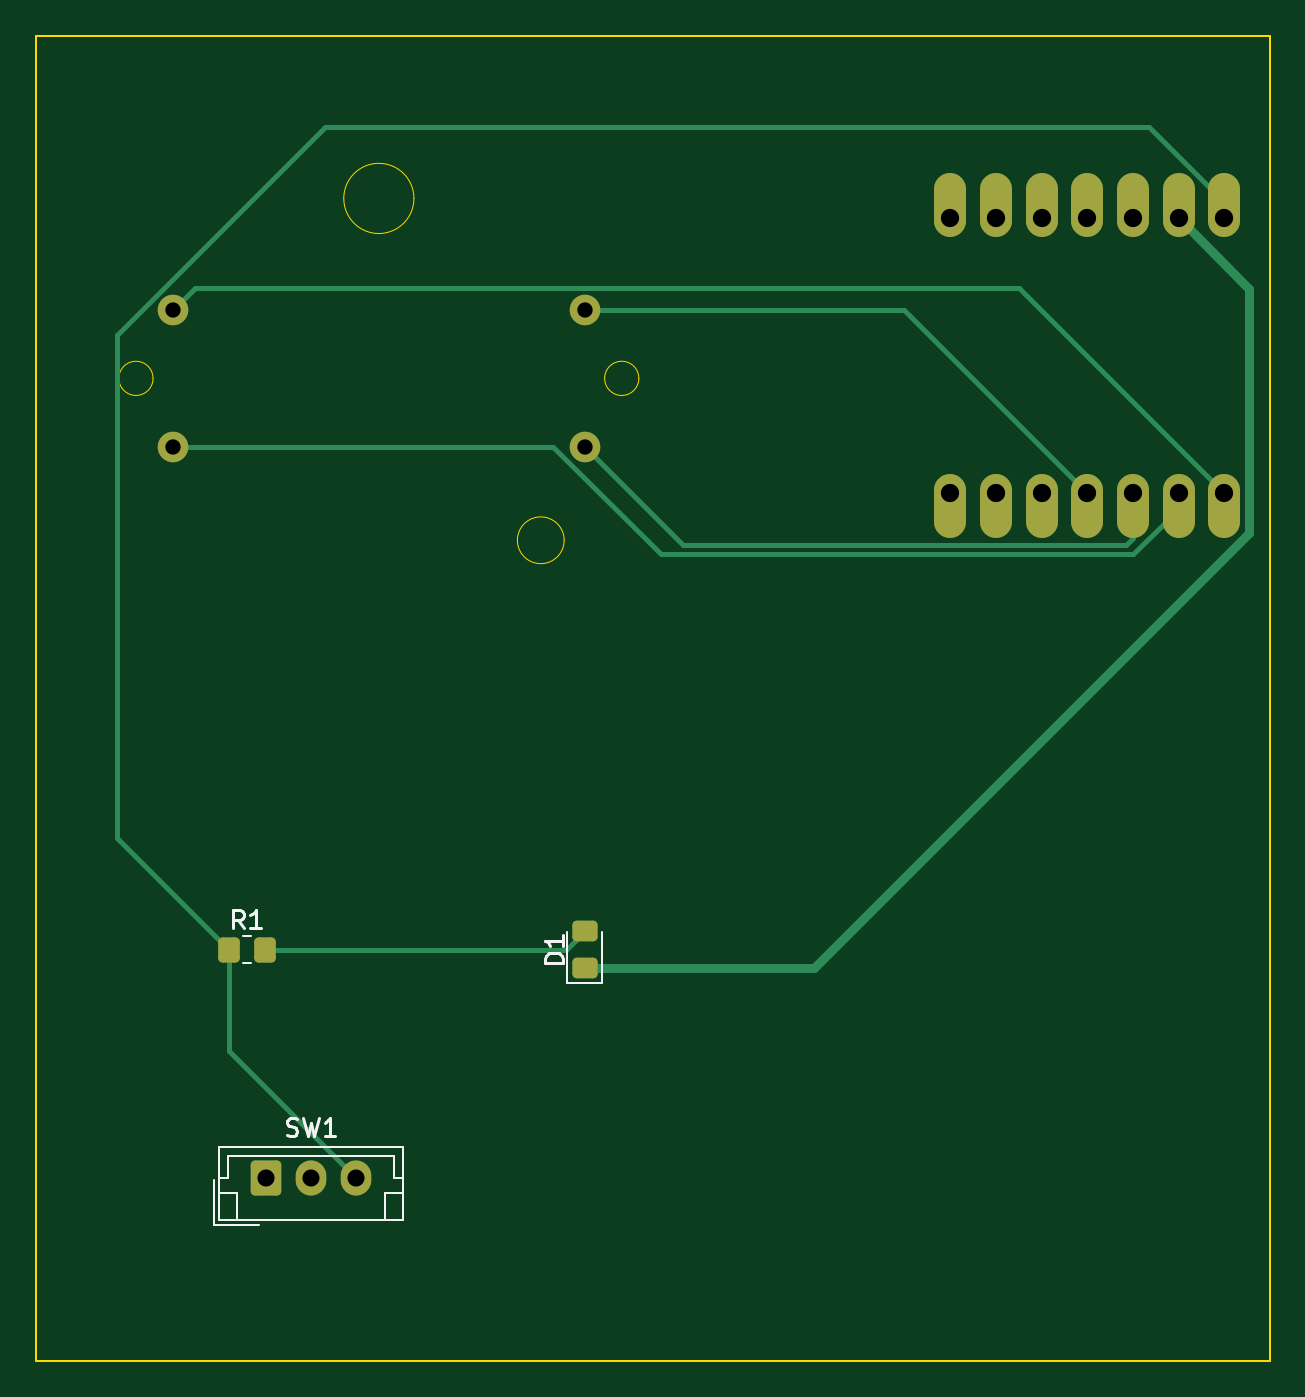
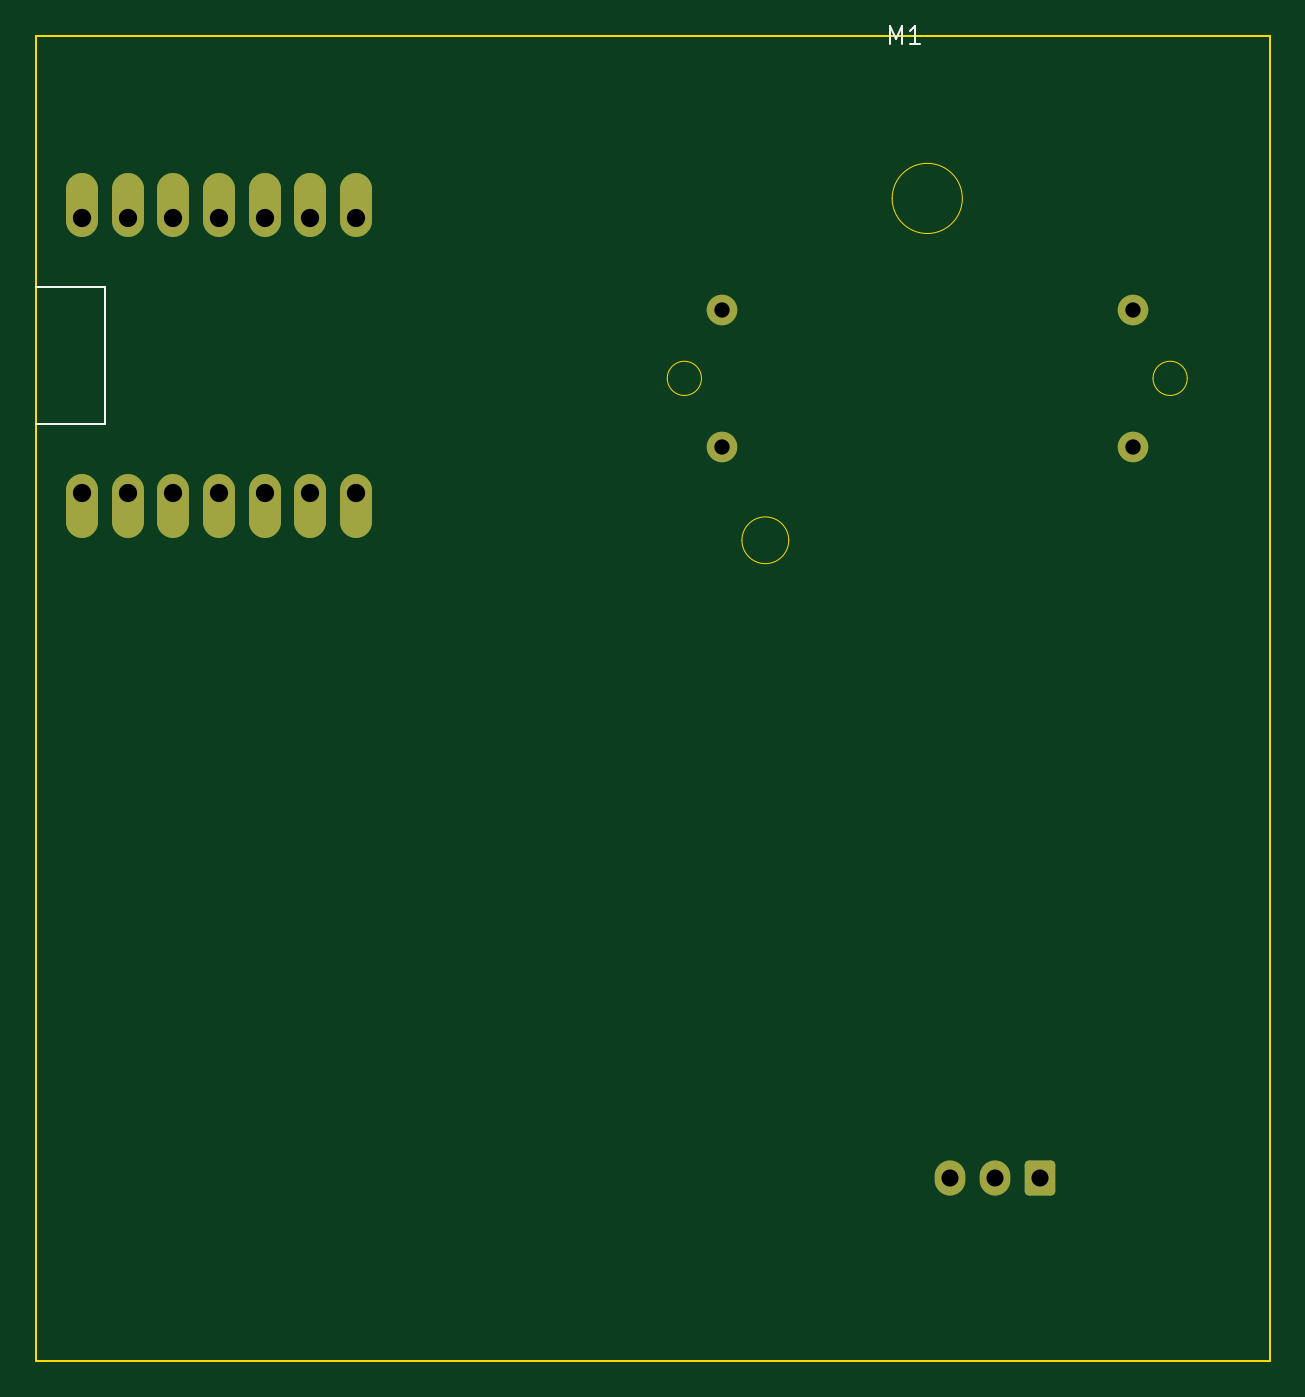
Circuit board: 11 layer files. Board 68.6 x 73.7 mm.
- bottom_copper: pcb-test-3-B_Cu.gbr (3023 bytes)
- bottom_mask: pcb-test-3-B_Mask.gbr (1780 bytes)
- paste: pcb-test-3-B_Paste.gbr (455 bytes)
- bottom_silk: pcb-test-3-B_Silkscreen.gbr (1779 bytes)
- outline: pcb-test-3-Edge_Cuts.gbr (1351 bytes)
- top_copper: pcb-test-3-F_Cu.gbr (5258 bytes)
- top_mask: pcb-test-3-F_Mask.gbr (2136 bytes)
- paste: pcb-test-3-F_Paste.gbr (1356 bytes)
- top_silk: pcb-test-3-F_Silkscreen.gbr (4634 bytes)
- drill: pcb-test-3-NPTH.drl (285 bytes)
- drill: pcb-test-3-PTH.drl (680 bytes)

=== bottom_copper: pcb-test-3-B_Cu.gbr (3023 bytes, source withheld) ===
=== bottom_mask: pcb-test-3-B_Mask.gbr (1780 bytes, source withheld) ===
=== paste: pcb-test-3-B_Paste.gbr ===
%TF.GenerationSoftware,KiCad,Pcbnew,7.0.10*%
%TF.CreationDate,2024-01-23T18:00:44-08:00*%
%TF.ProjectId,pcb-test-3,7063622d-7465-4737-942d-332e6b696361,rev?*%
%TF.SameCoordinates,Original*%
%TF.FileFunction,Paste,Bot*%
%TF.FilePolarity,Positive*%
%FSLAX46Y46*%
G04 Gerber Fmt 4.6, Leading zero omitted, Abs format (unit mm)*
G04 Created by KiCad (PCBNEW 7.0.10) date 2024-01-23 18:00:44*
%MOMM*%
%LPD*%
G01*
G04 APERTURE LIST*
G04 APERTURE END LIST*
M02*

=== bottom_silk: pcb-test-3-B_Silkscreen.gbr ===
%TF.GenerationSoftware,KiCad,Pcbnew,7.0.10*%
%TF.CreationDate,2024-01-23T18:00:44-08:00*%
%TF.ProjectId,pcb-test-3,7063622d-7465-4737-942d-332e6b696361,rev?*%
%TF.SameCoordinates,Original*%
%TF.FileFunction,Legend,Bot*%
%TF.FilePolarity,Positive*%
%FSLAX46Y46*%
G04 Gerber Fmt 4.6, Leading zero omitted, Abs format (unit mm)*
G04 Created by KiCad (PCBNEW 7.0.10) date 2024-01-23 18:00:44*
%MOMM*%
%LPD*%
G01*
G04 APERTURE LIST*
%ADD10C,0.100000*%
G04 APERTURE END LIST*
D10*
X149362580Y-83311904D02*
X148553057Y-83311904D01*
X148553057Y-83311904D02*
X148457819Y-83264285D01*
X148457819Y-83264285D02*
X148410200Y-83216666D01*
X148410200Y-83216666D02*
X148362580Y-83121428D01*
X148362580Y-83121428D02*
X148362580Y-82930952D01*
X148362580Y-82930952D02*
X148410200Y-82835714D01*
X148410200Y-82835714D02*
X148457819Y-82788095D01*
X148457819Y-82788095D02*
X148553057Y-82740476D01*
X148553057Y-82740476D02*
X149362580Y-82740476D01*
X148362580Y-81740476D02*
X148362580Y-82311904D01*
X148362580Y-82026190D02*
X149362580Y-82026190D01*
X149362580Y-82026190D02*
X149219723Y-82121428D01*
X149219723Y-82121428D02*
X149124485Y-82216666D01*
X149124485Y-82216666D02*
X149076866Y-82311904D01*
X97329523Y-66497419D02*
X97329523Y-65497419D01*
X97329523Y-65497419D02*
X96996190Y-66211704D01*
X96996190Y-66211704D02*
X96662857Y-65497419D01*
X96662857Y-65497419D02*
X96662857Y-66497419D01*
X95662857Y-66497419D02*
X96234285Y-66497419D01*
X95948571Y-66497419D02*
X95948571Y-65497419D01*
X95948571Y-65497419D02*
X96043809Y-65640276D01*
X96043809Y-65640276D02*
X96139047Y-65735514D01*
X96139047Y-65735514D02*
X96234285Y-65783133D01*
%TO.C,U1*%
X144780000Y-87630000D02*
X140970000Y-87630000D01*
X140970000Y-87630000D02*
X140970000Y-80010000D01*
X140970000Y-80010000D02*
X144780000Y-80010000D01*
%TD*%
M02*

=== outline: pcb-test-3-Edge_Cuts.gbr ===
%TF.GenerationSoftware,KiCad,Pcbnew,7.0.10*%
%TF.CreationDate,2024-01-23T18:00:44-08:00*%
%TF.ProjectId,pcb-test-3,7063622d-7465-4737-942d-332e6b696361,rev?*%
%TF.SameCoordinates,Original*%
%TF.FileFunction,Profile,NP*%
%FSLAX46Y46*%
G04 Gerber Fmt 4.6, Leading zero omitted, Abs format (unit mm)*
G04 Created by KiCad (PCBNEW 7.0.10) date 2024-01-23 18:00:44*
%MOMM*%
%LPD*%
G01*
G04 APERTURE LIST*
%TA.AperFunction,Profile*%
%ADD10C,0.100000*%
%TD*%
%TA.AperFunction,Profile*%
%ADD11C,0.050000*%
%TD*%
G04 APERTURE END LIST*
D10*
X76200000Y-139700000D02*
X144780000Y-139700000D01*
X144780000Y-66040000D02*
X76200000Y-66040000D01*
X76200000Y-139700000D02*
X76200000Y-66040000D01*
X144780000Y-66040000D02*
X144780000Y-139700000D01*
D11*
%TO.C,M1*%
X82700000Y-85090000D02*
G75*
G03*
X80800000Y-85090000I-950000J0D01*
G01*
X80800000Y-85090000D02*
G75*
G03*
X82700000Y-85090000I950000J0D01*
G01*
X97200000Y-75090000D02*
G75*
G03*
X93300000Y-75090000I-1950000J0D01*
G01*
X93300000Y-75090000D02*
G75*
G03*
X97200000Y-75090000I1950000J0D01*
G01*
X105550000Y-94090000D02*
G75*
G03*
X102950000Y-94090000I-1300000J0D01*
G01*
X102950000Y-94090000D02*
G75*
G03*
X105550000Y-94090000I1300000J0D01*
G01*
X109700000Y-85090000D02*
G75*
G03*
X107800000Y-85090000I-950000J0D01*
G01*
X107800000Y-85090000D02*
G75*
G03*
X109700000Y-85090000I950000J0D01*
G01*
%TD*%
M02*

=== top_copper: pcb-test-3-F_Cu.gbr ===
%TF.GenerationSoftware,KiCad,Pcbnew,7.0.10*%
%TF.CreationDate,2024-01-23T18:00:44-08:00*%
%TF.ProjectId,pcb-test-3,7063622d-7465-4737-942d-332e6b696361,rev?*%
%TF.SameCoordinates,Original*%
%TF.FileFunction,Copper,L1,Top*%
%TF.FilePolarity,Positive*%
%FSLAX46Y46*%
G04 Gerber Fmt 4.6, Leading zero omitted, Abs format (unit mm)*
G04 Created by KiCad (PCBNEW 7.0.10) date 2024-01-23 18:00:44*
%MOMM*%
%LPD*%
G01*
G04 APERTURE LIST*
G04 Aperture macros list*
%AMRoundRect*
0 Rectangle with rounded corners*
0 $1 Rounding radius*
0 $2 $3 $4 $5 $6 $7 $8 $9 X,Y pos of 4 corners*
0 Add a 4 corners polygon primitive as box body*
4,1,4,$2,$3,$4,$5,$6,$7,$8,$9,$2,$3,0*
0 Add four circle primitives for the rounded corners*
1,1,$1+$1,$2,$3*
1,1,$1+$1,$4,$5*
1,1,$1+$1,$6,$7*
1,1,$1+$1,$8,$9*
0 Add four rect primitives between the rounded corners*
20,1,$1+$1,$2,$3,$4,$5,0*
20,1,$1+$1,$4,$5,$6,$7,0*
20,1,$1+$1,$6,$7,$8,$9,0*
20,1,$1+$1,$8,$9,$2,$3,0*%
G04 Aperture macros list end*
%TA.AperFunction,ComponentPad*%
%ADD10O,1.778000X3.556000*%
%TD*%
%TA.AperFunction,ComponentPad*%
%ADD11O,1.700000X1.950000*%
%TD*%
%TA.AperFunction,ComponentPad*%
%ADD12RoundRect,0.250000X-0.600000X-0.725000X0.600000X-0.725000X0.600000X0.725000X-0.600000X0.725000X0*%
%TD*%
%TA.AperFunction,SMDPad,CuDef*%
%ADD13RoundRect,0.250000X-0.350000X-0.450000X0.350000X-0.450000X0.350000X0.450000X-0.350000X0.450000X0*%
%TD*%
%TA.AperFunction,ComponentPad*%
%ADD14C,1.700000*%
%TD*%
%TA.AperFunction,SMDPad,CuDef*%
%ADD15RoundRect,0.250000X0.450000X-0.325000X0.450000X0.325000X-0.450000X0.325000X-0.450000X-0.325000X0*%
%TD*%
%TA.AperFunction,Conductor*%
%ADD16C,0.500000*%
%TD*%
%TA.AperFunction,Conductor*%
%ADD17C,0.254000*%
%TD*%
G04 APERTURE END LIST*
D10*
%TO.P,U1,1,GPIO1_A0_D0*%
%TO.N,Net-(U1-GPIO1_A0_D0)*%
X142240000Y-92202000D03*
%TO.P,U1,2,GPIO2_A1_D1*%
%TO.N,Net-(M1--)*%
X139700000Y-92202000D03*
%TO.P,U1,3,GPIO3_A2_D2*%
%TO.N,Net-(U1-GPIO3_A2_D2)*%
X137160000Y-92202000D03*
%TO.P,U1,4,GPIO4_A3_D3*%
%TO.N,Net-(U1-GPIO4_A3_D3)*%
X134620000Y-92202000D03*
%TO.P,U1,5,GPIO4_A3_D3_SDA*%
%TO.N,unconnected-(U1-GPIO4_A3_D3_SDA-Pad5)*%
X132080000Y-92202000D03*
%TO.P,U1,6,GPIO6_A5_D5_SCL*%
%TO.N,unconnected-(U1-GPIO6_A5_D5_SCL-Pad6)*%
X129540000Y-92202000D03*
%TO.P,U1,7,GPIO43_TX_D6*%
%TO.N,unconnected-(U1-GPIO43_TX_D6-Pad7)*%
X127000000Y-92202000D03*
%TO.P,U1,8,5V*%
%TO.N,Net-(SW1-C)*%
X142240000Y-75438000D03*
%TO.P,U1,9,GND*%
%TO.N,GND*%
X139700000Y-75438000D03*
%TO.P,U1,10,3V3*%
%TO.N,unconnected-(U1-3V3-Pad10)*%
X137160000Y-75438000D03*
%TO.P,U1,11,GPIO9_A10_D10_COPI*%
%TO.N,unconnected-(U1-GPIO9_A10_D10_COPI-Pad11)*%
X134620000Y-75438000D03*
%TO.P,U1,12,GPIO8_A9_D9_CIPO*%
%TO.N,unconnected-(U1-GPIO8_A9_D9_CIPO-Pad12)*%
X132080000Y-75438000D03*
%TO.P,U1,13,GPIO7_A8_D8_SCK*%
%TO.N,unconnected-(U1-GPIO7_A8_D8_SCK-Pad13)*%
X129540000Y-75438000D03*
%TO.P,U1,14,GPIO44_D7_RX*%
%TO.N,unconnected-(U1-GPIO44_D7_RX-Pad14)*%
X127000000Y-75438000D03*
%TD*%
D11*
%TO.P,SW1,3,C*%
%TO.N,Net-(SW1-C)*%
X93980000Y-129540000D03*
%TO.P,SW1,2,B*%
%TO.N,VCC*%
X91480000Y-129540000D03*
D12*
%TO.P,SW1,1,A*%
%TO.N,unconnected-(SW1-A-Pad1)*%
X88980000Y-129540000D03*
%TD*%
D13*
%TO.P,R1,1*%
%TO.N,Net-(SW1-C)*%
X86900000Y-116840000D03*
%TO.P,R1,2*%
%TO.N,Net-(D1-A)*%
X88900000Y-116840000D03*
%TD*%
D14*
%TO.P,M1,4*%
%TO.N,Net-(U1-GPIO4_A3_D3)*%
X106680000Y-81280000D03*
%TO.P,M1,3*%
%TO.N,Net-(U1-GPIO3_A2_D2)*%
X106680000Y-88900000D03*
%TO.P,M1,2,-*%
%TO.N,Net-(M1--)*%
X83820000Y-88900000D03*
%TO.P,M1,1*%
%TO.N,Net-(U1-GPIO1_A0_D0)*%
X83820000Y-81280000D03*
%TD*%
D15*
%TO.P,D1,2,A*%
%TO.N,Net-(D1-A)*%
X106680000Y-115815000D03*
%TO.P,D1,1,K*%
%TO.N,GND*%
X106680000Y-117865000D03*
%TD*%
D16*
%TO.N,GND*%
X106680000Y-117865000D02*
X119435999Y-117865000D01*
X143633000Y-93667999D02*
X143633000Y-80133000D01*
X119435999Y-117865000D02*
X143633000Y-93667999D01*
X143633000Y-80133000D02*
X139700000Y-76200000D01*
D17*
%TO.N,Net-(SW1-C)*%
X86900000Y-116840000D02*
X86900000Y-122460000D01*
X86900000Y-122460000D02*
X93980000Y-129540000D01*
%TO.N,Net-(D1-A)*%
X88900000Y-116840000D02*
X105655000Y-116840000D01*
X105655000Y-116840000D02*
X106680000Y-115815000D01*
%TO.N,Net-(SW1-C)*%
X86900000Y-116840000D02*
X80670776Y-110610776D01*
X80670776Y-110610776D02*
X80670776Y-82688327D01*
X80670776Y-82688327D02*
X92239103Y-71120000D01*
X92239103Y-71120000D02*
X138067051Y-71120000D01*
X138067051Y-71120000D02*
X142240000Y-75292949D01*
X142240000Y-75292949D02*
X142240000Y-76200000D01*
%TO.N,Net-(M1--)*%
X83820000Y-88900000D02*
X104939103Y-88900000D01*
X104939103Y-88900000D02*
X110908102Y-94868999D01*
X110908102Y-94868999D02*
X137178052Y-94868999D01*
X137178052Y-94868999D02*
X139700000Y-92347051D01*
X139700000Y-92347051D02*
X139700000Y-91440000D01*
%TO.N,Net-(U1-GPIO1_A0_D0)*%
X83820000Y-81280000D02*
X85051000Y-80049000D01*
X85051000Y-80049000D02*
X130849000Y-80049000D01*
X130849000Y-80049000D02*
X142240000Y-91440000D01*
%TO.N,Net-(U1-GPIO3_A2_D2)*%
X106680000Y-88900000D02*
X112141000Y-94361000D01*
X112141000Y-94361000D02*
X136779000Y-94361000D01*
X136779000Y-94361000D02*
X137160000Y-93980000D01*
X137160000Y-93980000D02*
X137160000Y-91440000D01*
%TO.N,Net-(U1-GPIO4_A3_D3)*%
X106680000Y-81280000D02*
X124460000Y-81280000D01*
X124460000Y-81280000D02*
X134620000Y-91440000D01*
%TD*%
M02*

=== top_mask: pcb-test-3-F_Mask.gbr (2136 bytes, source withheld) ===
=== paste: pcb-test-3-F_Paste.gbr (1356 bytes, source withheld) ===
=== top_silk: pcb-test-3-F_Silkscreen.gbr ===
%TF.GenerationSoftware,KiCad,Pcbnew,7.0.10*%
%TF.CreationDate,2024-01-23T18:00:44-08:00*%
%TF.ProjectId,pcb-test-3,7063622d-7465-4737-942d-332e6b696361,rev?*%
%TF.SameCoordinates,Original*%
%TF.FileFunction,Legend,Top*%
%TF.FilePolarity,Positive*%
%FSLAX46Y46*%
G04 Gerber Fmt 4.6, Leading zero omitted, Abs format (unit mm)*
G04 Created by KiCad (PCBNEW 7.0.10) date 2024-01-23 18:00:44*
%MOMM*%
%LPD*%
G01*
G04 APERTURE LIST*
%ADD10C,0.150000*%
%ADD11C,0.120000*%
G04 APERTURE END LIST*
D10*
X90146667Y-127147200D02*
X90289524Y-127194819D01*
X90289524Y-127194819D02*
X90527619Y-127194819D01*
X90527619Y-127194819D02*
X90622857Y-127147200D01*
X90622857Y-127147200D02*
X90670476Y-127099580D01*
X90670476Y-127099580D02*
X90718095Y-127004342D01*
X90718095Y-127004342D02*
X90718095Y-126909104D01*
X90718095Y-126909104D02*
X90670476Y-126813866D01*
X90670476Y-126813866D02*
X90622857Y-126766247D01*
X90622857Y-126766247D02*
X90527619Y-126718628D01*
X90527619Y-126718628D02*
X90337143Y-126671009D01*
X90337143Y-126671009D02*
X90241905Y-126623390D01*
X90241905Y-126623390D02*
X90194286Y-126575771D01*
X90194286Y-126575771D02*
X90146667Y-126480533D01*
X90146667Y-126480533D02*
X90146667Y-126385295D01*
X90146667Y-126385295D02*
X90194286Y-126290057D01*
X90194286Y-126290057D02*
X90241905Y-126242438D01*
X90241905Y-126242438D02*
X90337143Y-126194819D01*
X90337143Y-126194819D02*
X90575238Y-126194819D01*
X90575238Y-126194819D02*
X90718095Y-126242438D01*
X91051429Y-126194819D02*
X91289524Y-127194819D01*
X91289524Y-127194819D02*
X91480000Y-126480533D01*
X91480000Y-126480533D02*
X91670476Y-127194819D01*
X91670476Y-127194819D02*
X91908572Y-126194819D01*
X92813333Y-127194819D02*
X92241905Y-127194819D01*
X92527619Y-127194819D02*
X92527619Y-126194819D01*
X92527619Y-126194819D02*
X92432381Y-126337676D01*
X92432381Y-126337676D02*
X92337143Y-126432914D01*
X92337143Y-126432914D02*
X92241905Y-126480533D01*
X87733333Y-115644819D02*
X87400000Y-115168628D01*
X87161905Y-115644819D02*
X87161905Y-114644819D01*
X87161905Y-114644819D02*
X87542857Y-114644819D01*
X87542857Y-114644819D02*
X87638095Y-114692438D01*
X87638095Y-114692438D02*
X87685714Y-114740057D01*
X87685714Y-114740057D02*
X87733333Y-114835295D01*
X87733333Y-114835295D02*
X87733333Y-114978152D01*
X87733333Y-114978152D02*
X87685714Y-115073390D01*
X87685714Y-115073390D02*
X87638095Y-115121009D01*
X87638095Y-115121009D02*
X87542857Y-115168628D01*
X87542857Y-115168628D02*
X87161905Y-115168628D01*
X88685714Y-115644819D02*
X88114286Y-115644819D01*
X88400000Y-115644819D02*
X88400000Y-114644819D01*
X88400000Y-114644819D02*
X88304762Y-114787676D01*
X88304762Y-114787676D02*
X88209524Y-114882914D01*
X88209524Y-114882914D02*
X88114286Y-114930533D01*
X105484819Y-117578094D02*
X104484819Y-117578094D01*
X104484819Y-117578094D02*
X104484819Y-117339999D01*
X104484819Y-117339999D02*
X104532438Y-117197142D01*
X104532438Y-117197142D02*
X104627676Y-117101904D01*
X104627676Y-117101904D02*
X104722914Y-117054285D01*
X104722914Y-117054285D02*
X104913390Y-117006666D01*
X104913390Y-117006666D02*
X105056247Y-117006666D01*
X105056247Y-117006666D02*
X105246723Y-117054285D01*
X105246723Y-117054285D02*
X105341961Y-117101904D01*
X105341961Y-117101904D02*
X105437200Y-117197142D01*
X105437200Y-117197142D02*
X105484819Y-117339999D01*
X105484819Y-117339999D02*
X105484819Y-117578094D01*
X105484819Y-116054285D02*
X105484819Y-116625713D01*
X105484819Y-116339999D02*
X104484819Y-116339999D01*
X104484819Y-116339999D02*
X104627676Y-116435237D01*
X104627676Y-116435237D02*
X104722914Y-116530475D01*
X104722914Y-116530475D02*
X104770533Y-116625713D01*
D11*
%TO.C,SW1*%
X86870000Y-128330000D02*
X96090000Y-128330000D01*
X96590000Y-131850000D02*
X96590000Y-127830000D01*
X86370000Y-129540000D02*
X86870000Y-129540000D01*
X86370000Y-127830000D02*
X86370000Y-131850000D01*
X87370000Y-130350000D02*
X87370000Y-131850000D01*
X86370000Y-130350000D02*
X87370000Y-130350000D01*
X96590000Y-127830000D02*
X86370000Y-127830000D01*
X86070000Y-132150000D02*
X88570000Y-132150000D01*
X86870000Y-129540000D02*
X86870000Y-128330000D01*
X96590000Y-130350000D02*
X95590000Y-130350000D01*
X86070000Y-129650000D02*
X86070000Y-132150000D01*
X96090000Y-128330000D02*
X96090000Y-129540000D01*
X95590000Y-130350000D02*
X95590000Y-131850000D01*
X96090000Y-129540000D02*
X96590000Y-129540000D01*
X86370000Y-131850000D02*
X96590000Y-131850000D01*
%TO.C,R1*%
X87672936Y-116105000D02*
X88127064Y-116105000D01*
X87672936Y-117575000D02*
X88127064Y-117575000D01*
%TO.C,D1*%
X105720000Y-118700000D02*
X107640000Y-118700000D01*
X105720000Y-115840000D02*
X105720000Y-118700000D01*
X107640000Y-118700000D02*
X107640000Y-115840000D01*
%TD*%
M02*

=== drill: pcb-test-3-NPTH.drl ===
M48
; DRILL file {KiCad 7.0.10} date Tuesday, January 23, 2024 at 05:59:53 PM
; FORMAT={-:-/ absolute / inch / decimal}
; #@! TF.CreationDate,2024-01-23T17:59:53-08:00
; #@! TF.GenerationSoftware,Kicad,Pcbnew,7.0.10
; #@! TF.FileFunction,NonPlated,1,2,NPTH
FMAT,2
INCH
%
G90
G05
M30

=== drill: pcb-test-3-PTH.drl ===
M48
; DRILL file {KiCad 7.0.10} date Tuesday, January 23, 2024 at 05:59:53 PM
; FORMAT={-:-/ absolute / inch / decimal}
; #@! TF.CreationDate,2024-01-23T17:59:53-08:00
; #@! TF.GenerationSoftware,Kicad,Pcbnew,7.0.10
; #@! TF.FileFunction,Plated,1,2,PTH
FMAT,2
INCH
; #@! TA.AperFunction,Plated,PTH,ComponentDrill
T1C0.0335
; #@! TA.AperFunction,Plated,PTH,ComponentDrill
T2C0.0374
; #@! TA.AperFunction,Plated,PTH,ComponentDrill
T3C0.0400
%
G90
G05
T1
X3.3Y-3.2
X3.3Y-3.5
X4.2Y-3.2
X4.2Y-3.5
T2
X3.5031Y-5.1
X3.6016Y-5.1
X3.7Y-5.1
T3
X5.0Y-3.0
X5.0Y-3.6
X5.1Y-3.0
X5.1Y-3.6
X5.2Y-3.0
X5.2Y-3.6
X5.3Y-3.0
X5.3Y-3.6
X5.4Y-3.0
X5.4Y-3.6
X5.5Y-3.0
X5.5Y-3.6
X5.6Y-3.0
X5.6Y-3.6
M30

